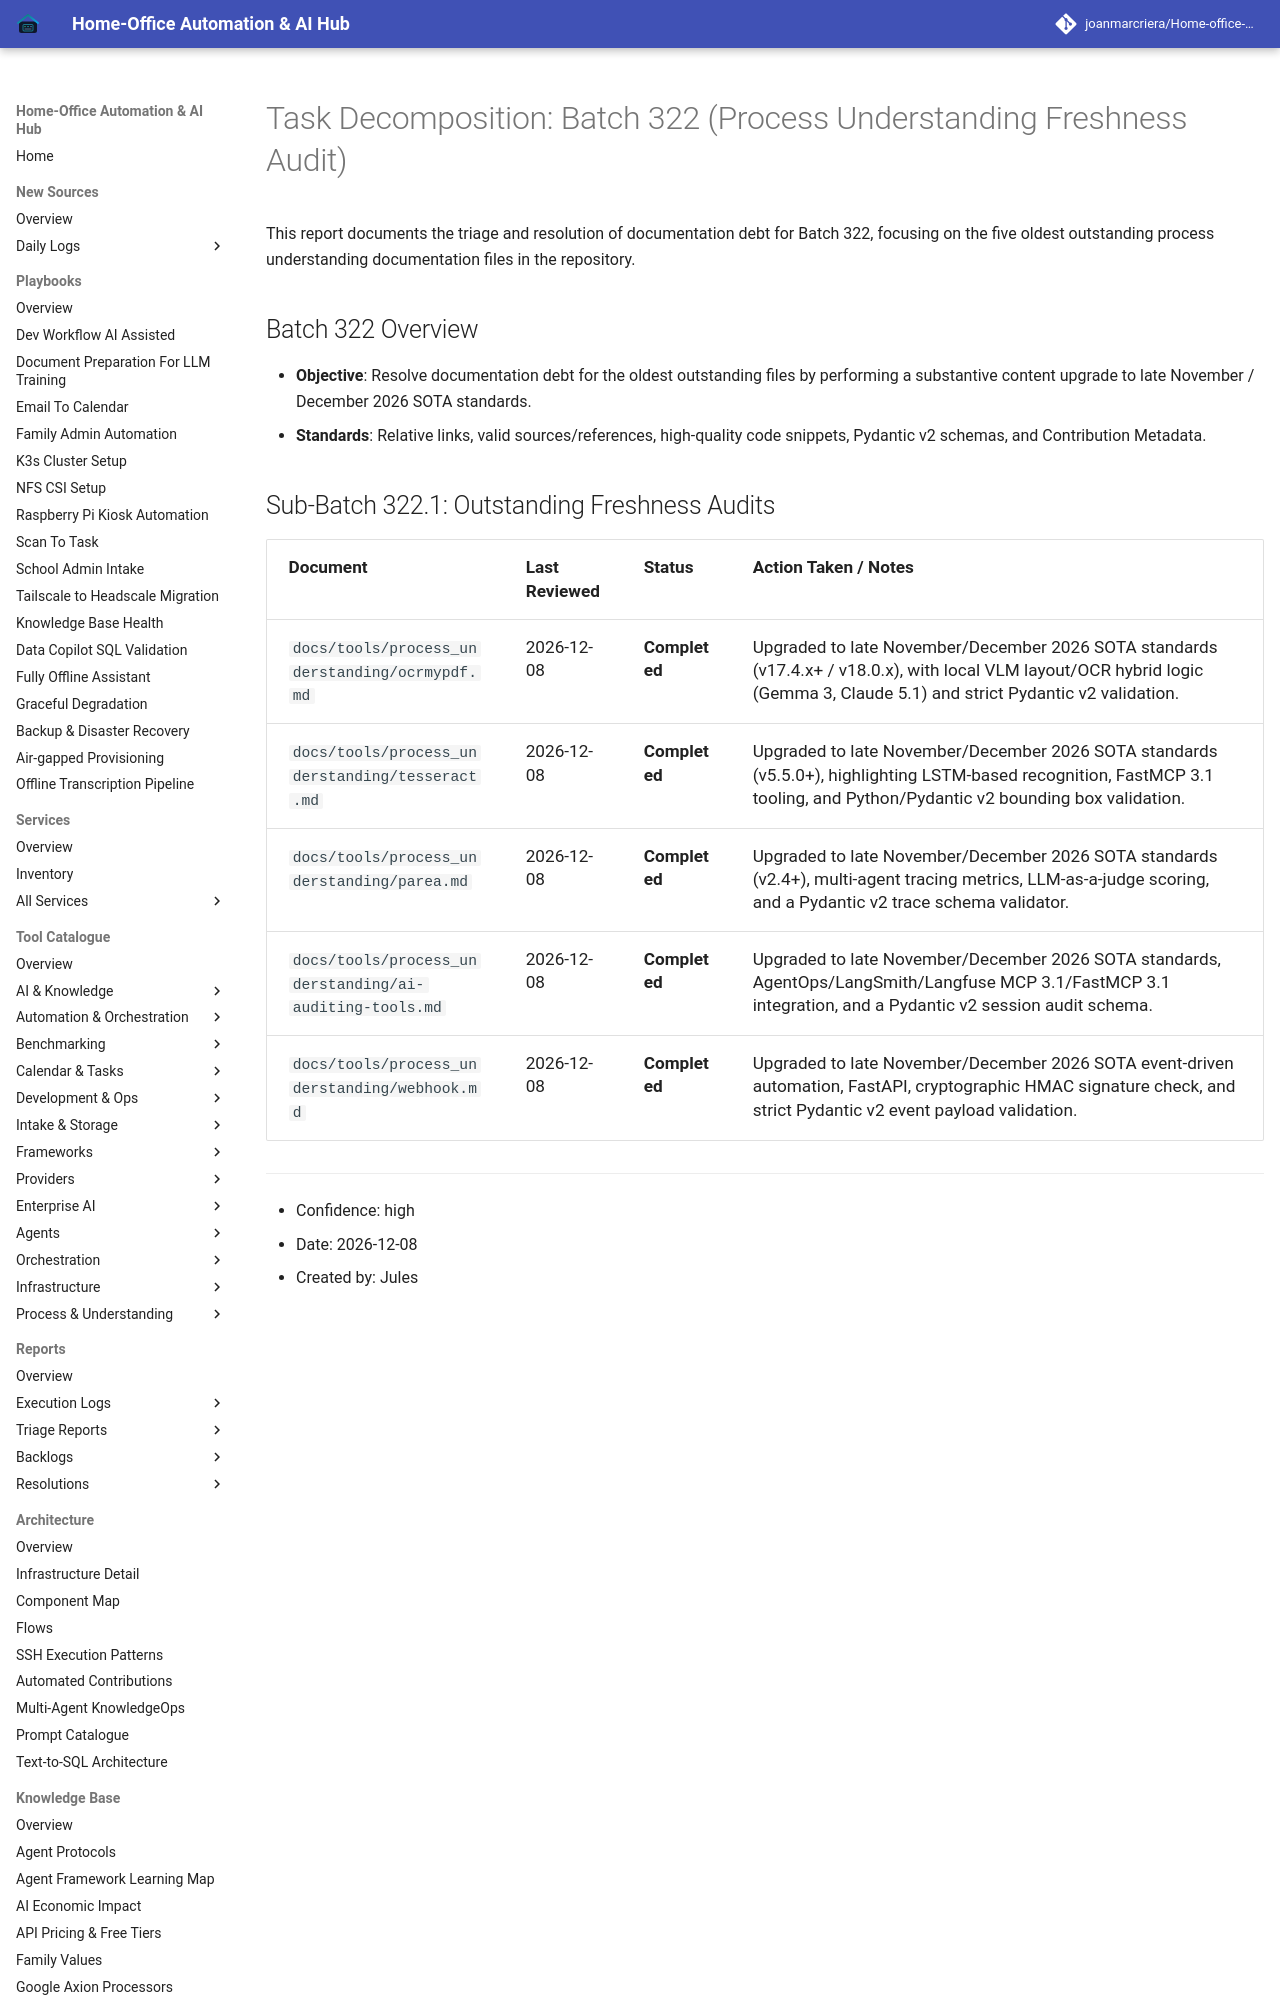

repository: joanmarcriera/Home-office-automations · page: reports/task-decomposition-batch-322/index.html · generator: mkdocs

# Task Decomposition: Batch 322 (Process Understanding Freshness Audit)

This report documents the triage and resolution of documentation debt for Batch 322, focusing on the five oldest outstanding process understanding documentation files in the repository.

## Batch 322 Overview
- **Objective**: Resolve documentation debt for the oldest outstanding files by performing a substantive content upgrade to late November / December 2026 SOTA standards.
- **Standards**: Relative links, valid sources/references, high-quality code snippets, Pydantic v2 schemas, and Contribution Metadata.
